Run: headless pygame with SDL's dummy video driver; simulated clock (each Clock.tick advances the game by its frame time, no real sleeping); random seed 0; keys injected as events and as key.get_pressed() state; no mouse input.
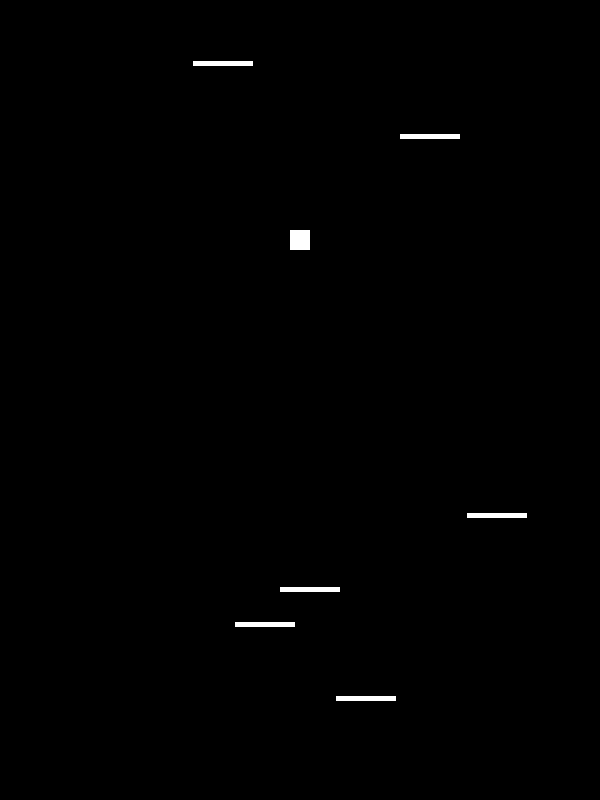
Frame 1 of 4 · flips 1–60 · no input
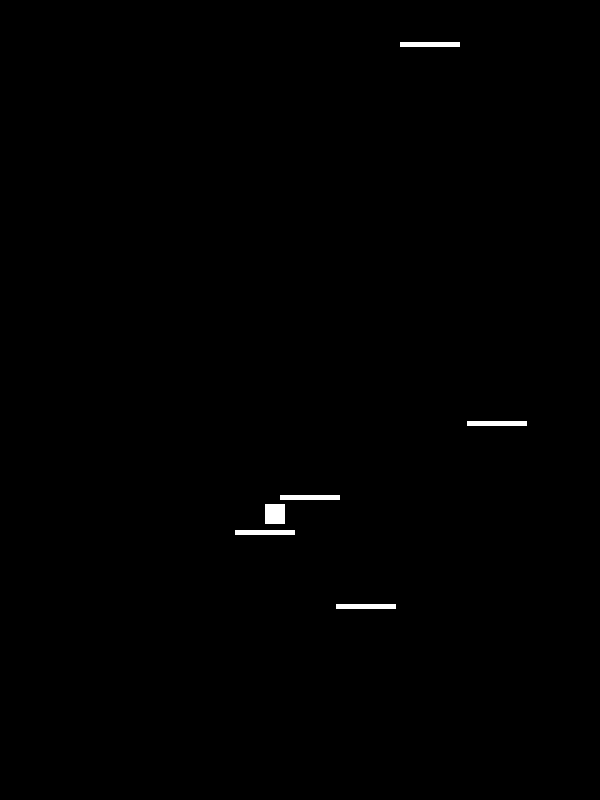
Frame 2 of 4 · flips 61–180 · tapped SPACE, RETURN · held RIGHT (→), D
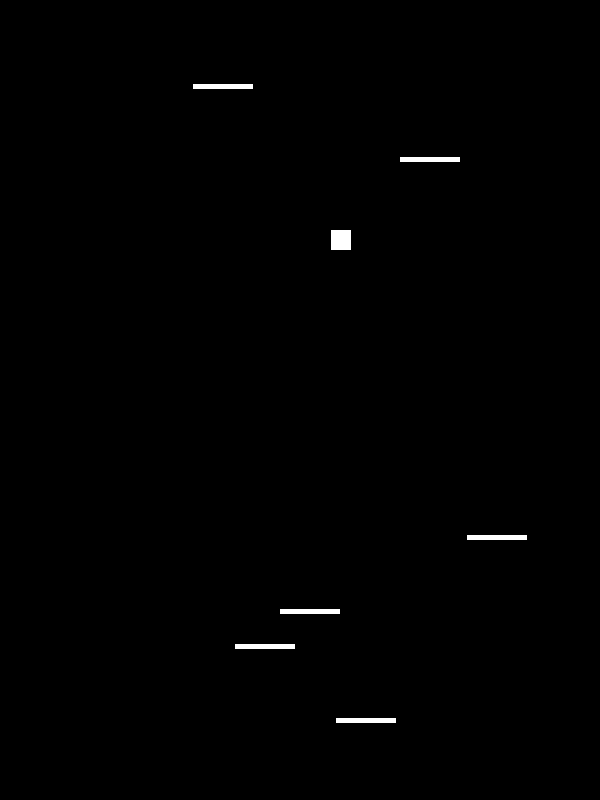
Frame 3 of 4 · flips 181–300 · held DOWN (↓), S
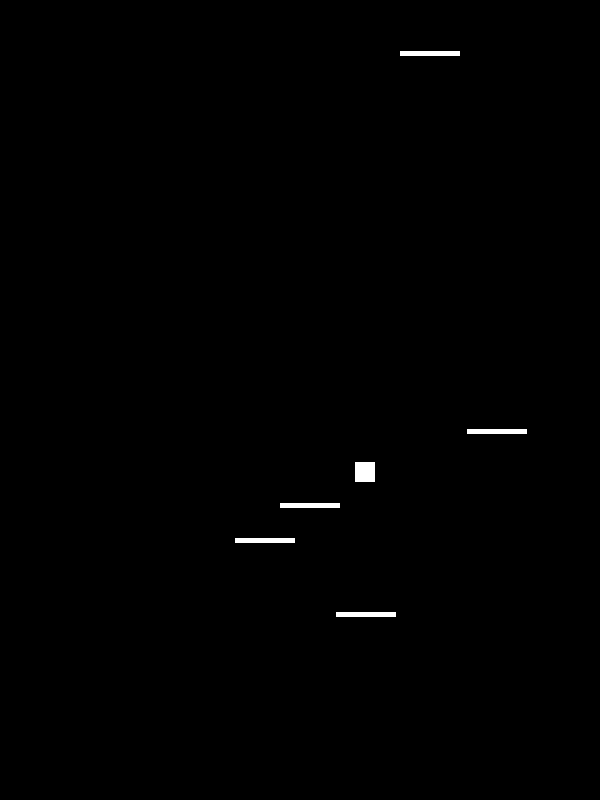
Frame 4 of 4 · flips 301–420 · held LEFT (←), A, UP (↑), W

The pygame program that drew these frames:

import pygame
import random

white = pygame.color.THECOLORS["white"]
black = pygame.color.THECOLORS["black"]
red = pygame.color.THECOLORS["red"]
dispWidth = 600
dispHeight = 800
display = pygame.display.set_mode((dispWidth, dispHeight))
gravity = 0.05
platformList = []
playerList = []



class Player:

    def __init__(self, x, y):
        self.x = x
        self.y = y
        self.width = 20
        self.height = 20
        self.xSpeed = 0
        self.ySpeed = 3
        self.jump = False
        self.rect = pygame.Rect(self.x - (self.width // 2), self.y - (self.height // 2), self.width, self.height)

        playerList.append(self)


    def update(self):

        self.xSpeed *= 0.93

        if self.y + (self.height // 2) >= dispHeight:
            self.jump = True
        if self.jump:
            self.ySpeed = -20
            self.jump = False

        if self.ySpeed > -0.9 and self.ySpeed < 0:
            self.ySpeed *= -1
        if self.ySpeed > 0:
            self.ySpeed += gravity*self.ySpeed
        if self.ySpeed < -0.9:
            self.ySpeed -= gravity*self.ySpeed

        key = pygame.key.get_pressed()
        if key[pygame.K_LEFT]:
            self.xSpeed = -5
        if key[pygame.K_RIGHT]:
            self.xSpeed = +5

        self.x += self.xSpeed
        self.y += self.ySpeed

        if self.x < -self.width:
            self.x = dispWidth

        if self.x > dispWidth + self.width:
            self.x = 0


        if controller.cameraSpeed == 0:
            self.rect = pygame.Rect(self.x - (self.width // 2), self.y - (self.height // 2), self.width, self.height)
        else:
            self.rect = pygame.Rect(self.x - (self.width // 2), 0.3*dispHeight - (self.height // 2), self.width, self.height)
        self.draw()

    def draw(self):
        pygame.draw.rect(display, white, self.rect)


class Platform:

    def __init__(self, x, y):
        self.x = x
        self.y = y
        self.width = 60
        self.height = 5
        self.rect = pygame.Rect(self.x - (self.width // 2), self.y - (self.height // 2), self.width, self.height)
        platformList.append(self)

    def update(self):

        for player in playerList:
            if player.ySpeed > 0 and self.rect.colliderect(player.rect):
                player.jump = True

        if self.y - self.height > dispHeight:
            platformList.remove(self)

        self.y += controller.cameraSpeed
        self.rect = pygame.Rect(self.x - (self.width // 2), self.y - (self.height // 2), self.width, self.height)
        self.draw()

    def draw(self):
        pygame.draw.rect(display, white, self.rect)


class Controller:

    def __init__(self):
        self.cameraSpeed = 3
        plat1 = Platform(random.randint(0, dispWidth), random.randint(0, dispHeight))
        plat2 = Platform(random.randint(0, dispWidth), random.randint(0, dispHeight))
        plat3 = Platform(random.randint(0, dispWidth), random.randint(0, dispHeight))
        plat4 = Platform(random.randint(0, dispWidth), random.randint(0, dispHeight))
        plat5 = Platform(random.randint(0, dispWidth), random.randint(0, dispHeight))
        plat6 = Platform(random.randint(0, dispWidth), random.randint(0, dispHeight))
        player1 = Player(dispWidth//2, dispHeight//2)

    def update(self):
        for i in playerList:
            i.update()
            if i.y < 0.3*dispHeight:
                self.cameraSpeed = -i.ySpeed
            else:
                self.cameraSpeed = 0
        for i in platformList:
            i.update()
        if len(platformList) < 6:
            Platform(random.randint(0, dispWidth), 0)


title = "test game"
clock = pygame.time.Clock()
quitGame = False
pygame.init()
pygame.display.set_caption(title)

controller = Controller()

while not quitGame:
    display.fill(black)
    for event in pygame.event.get():
        if event.type == pygame.QUIT:
            quitGame = True
        print(event)
    controller.update()
    pygame.display.update()
    clock.tick(100)

pygame.quit()
quit()
